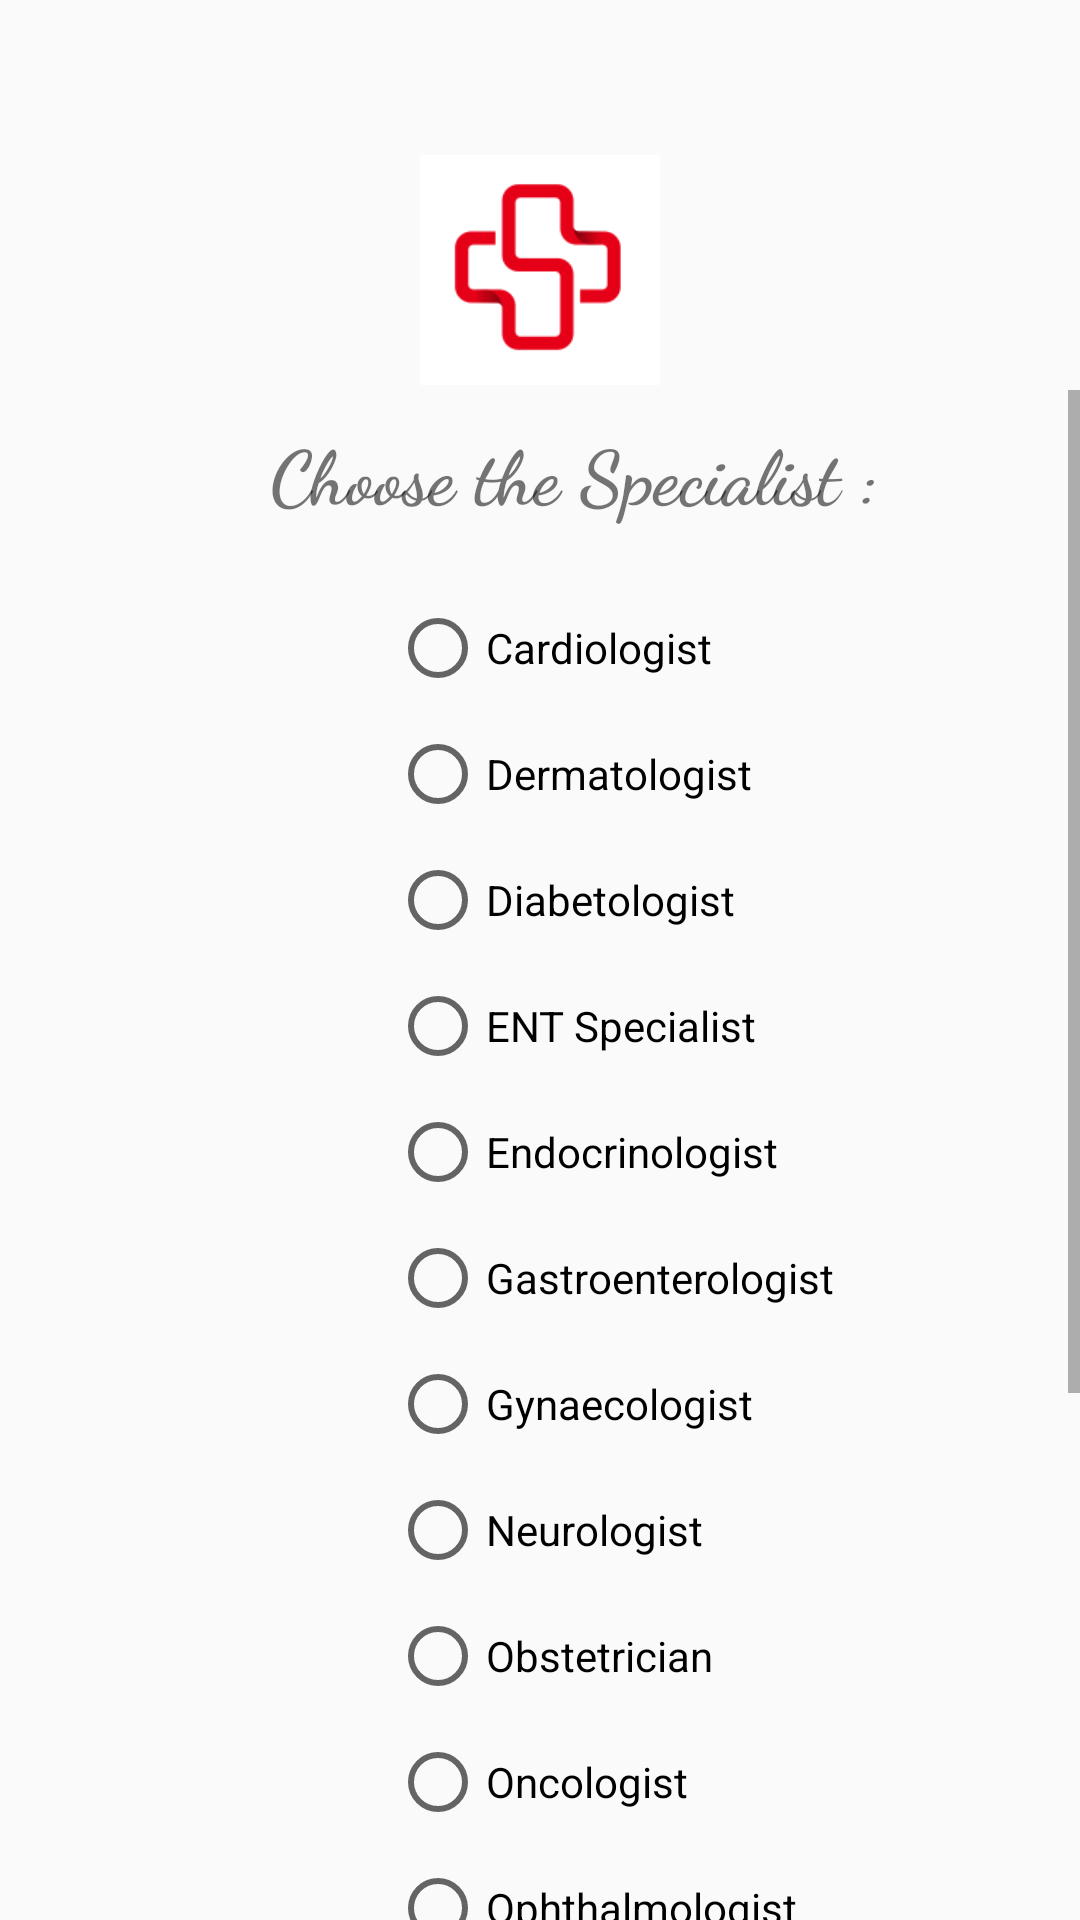

Android layout source for this screen:
<!-- AndroidManifest.xml: application theme AppTheme -->
<!-- res/layout/activity_book_appointment.xml -->
<?xml version="1.0" encoding="utf-8"?>
<RelativeLayout xmlns:android="http://schemas.android.com/apk/res/android"
    xmlns:app="http://schemas.android.com/apk/res-auto"
    xmlns:tools="http://schemas.android.com/tools"
    android:layout_width="match_parent"
    android:layout_height="match_parent"
    tools:context="com.example.amb.shcs.BookAppointment">


    <ImageView
        android:id="@+id/logo"
        android:layout_width="80dp"
        android:layout_height="80dp"
        android:src="@drawable/yo"
        android:layout_centerHorizontal="true"
        android:layout_marginTop="50dp"/>

    <ScrollView
        android:layout_below="@id/logo"
        android:layout_width="match_parent"
        android:layout_height="match_parent">

        <FrameLayout
            android:id="@+id/scrollViewFrame"
            android:layout_width="wrap_content"
            android:layout_height="wrap_content">

            <TextView
                android:id="@+id/specialists"
                android:text="Choose the Specialist :"
                android:textSize="25dp"
                android:textStyle="bold"
                android:fontFamily="cursive"
                android:layout_marginTop="10dp"
                android:layout_marginBottom="10dp"
                android:layout_width="wrap_content"
                android:layout_height="wrap_content"
                android:layout_marginLeft="90dp"/>

            <RadioGroup
                android:id="@+id/radioGroup"
                android:layout_marginTop="70dp"
                android:layout_width="match_parent"
                android:layout_height="match_parent"
                android:layout_marginLeft="130dp"
                >

                <RadioButton
                    android:id="@+id/cardiologistRB"
                    android:layout_width="wrap_content"
                    android:layout_height="wrap_content"
                    android:text="Cardiologist" />

                <RadioButton
                    android:id="@+id/dermatologistRB"
                    android:layout_width="wrap_content"
                    android:layout_height="wrap_content"
                    android:text="Dermatologist"
                    android:layout_marginTop="10dp"/>

                <RadioButton
                    android:id="@+id/diabetologistRB"
                    android:layout_width="wrap_content"
                    android:layout_height="wrap_content"
                    android:text="Diabetologist"
                    android:layout_marginTop="10dp"/>

                <RadioButton
                    android:id="@+id/entSpecialistRB"
                    android:layout_width="wrap_content"
                    android:layout_height="wrap_content"
                    android:text="ENT Specialist"
                    android:layout_marginTop="10dp"/>

                <RadioButton
                    android:id="@+id/endocrinologistRB"
                    android:layout_width="wrap_content"
                    android:layout_height="wrap_content"
                    android:text="Endocrinologist"
                    android:layout_marginTop="10dp"/>

                <RadioButton
                    android:id="@+id/gastroenterologistRB"
                    android:layout_width="wrap_content"
                    android:layout_height="wrap_content"
                    android:text="Gastroenterologist"
                    android:layout_marginTop="10dp"/>

                <RadioButton
                    android:id="@+id/gynaecologistRB"
                    android:layout_width="wrap_content"
                    android:layout_height="wrap_content"
                    android:text="Gynaecologist"
                    android:layout_marginTop="10dp"/>

                <RadioButton
                    android:id="@+id/neurologistRB"
                    android:layout_width="wrap_content"
                    android:layout_height="wrap_content"
                    android:text="Neurologist"
                    android:layout_marginTop="10dp"/>

                <RadioButton
                    android:id="@+id/obstetricianRB"
                    android:layout_width="wrap_content"
                    android:layout_height="wrap_content"
                    android:text="Obstetrician"
                    android:layout_marginTop="10dp"/>

                <RadioButton
                    android:id="@+id/oncologistRB"
                    android:layout_width="wrap_content"
                    android:layout_height="wrap_content"
                    android:text="Oncologist"
                    android:layout_marginTop="10dp"/>

                <RadioButton
                    android:id="@+id/ophthalmologistRB"
                    android:layout_width="wrap_content"
                    android:layout_height="wrap_content"
                    android:text="Ophthalmologist"
                    android:layout_marginTop="10dp"/>

                <RadioButton
                    android:id="@+id/orthopaedistRB"
                    android:layout_width="wrap_content"
                    android:layout_height="wrap_content"
                    android:text="Orthopaedist"
                    android:layout_marginTop="10dp"/>

                <RadioButton
                    android:id="@+id/psychiatristRB"
                    android:layout_width="wrap_content"
                    android:layout_height="wrap_content"
                    android:text="Psychiatrist"
                    android:layout_marginTop="10dp"/>

                <RadioButton
                    android:id="@+id/pulmonologistRB"
                    android:layout_width="wrap_content"
                    android:layout_height="wrap_content"
                    android:text="Pulmonologist"
                    android:layout_marginTop="10dp"/>

                <RadioButton
                    android:id="@+id/urologistRB"
                    android:layout_width="wrap_content"
                    android:layout_height="wrap_content"
                    android:text="Urologist"
                    android:layout_marginTop="10dp"/>

                <Button
                    android:layout_below="@id/scrollViewFrame"
                    android:id="@+id/nextButton"
                    android:text="Next"
                    android:background="#263238"
                    style="@style/Widget.AppCompat.Button.Colored"
                    android:layout_marginTop="20dp"
                    android:layout_width="match_parent"
                    android:layout_height="wrap_content"
                    android:layout_marginBottom="20dp"
                    />

            </RadioGroup>

        </FrameLayout>

    </ScrollView>

</RelativeLayout>
<!-- resources referenced by this layout -->
<resources>
  <!-- drawable yo: png bitmap (drawable-v24, 2060 bytes) -->
  <style name="AppTheme" parent="Theme.AppCompat.Light.DarkActionBar">
          
          <item name="colorPrimary">@color/colorPrimary</item>
          <item name="colorPrimaryDark">@color/colorPrimaryDark</item>
          <item name="colorAccent">@color/colorAccent</item>
      </style>
  <!-- not gathered from this repository: default colours our renderer supplied (Android Studio template values) -->
  <color name="colorPrimary">#FF6200EE</color>
  <color name="colorPrimaryDark">#FF3700B3</color>
  <color name="colorAccent">#FF03DAC5</color>
</resources>
